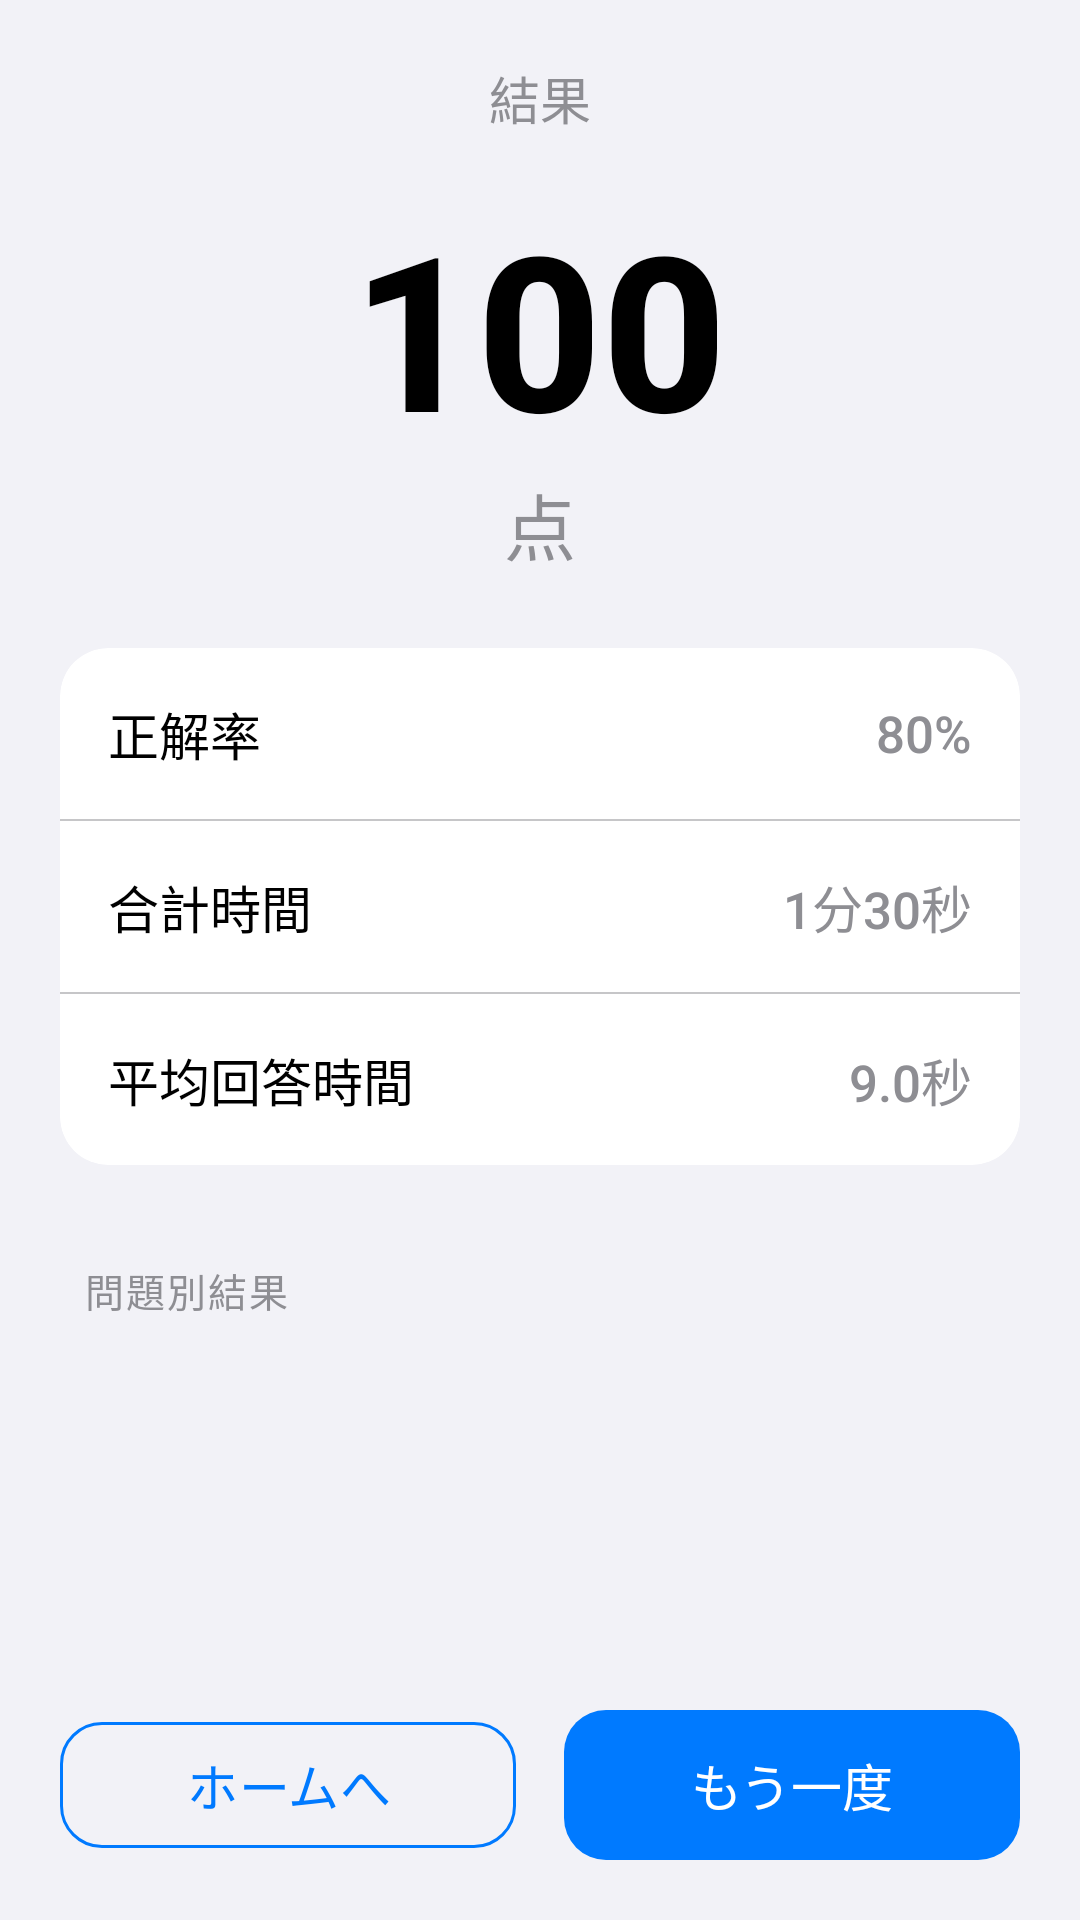

Here is an Android app screen rendered from its layout file. Give the layout XML and the strings, colors and styles it references.
<!-- AndroidManifest.xml: application theme Theme.SimilarityQuiz -->
<!-- res/layout/activity_result.xml -->
<?xml version="1.0" encoding="utf-8"?>
<androidx.constraintlayout.widget.ConstraintLayout xmlns:android="http://schemas.android.com/apk/res/android"
    xmlns:app="http://schemas.android.com/apk/res-auto"
    android:layout_width="match_parent"
    android:layout_height="match_parent"
    android:background="@color/background">

    <ScrollView
        android:layout_width="match_parent"
        android:layout_height="0dp"
        android:fillViewport="true"
        app:layout_constraintTop_toTopOf="parent"
        app:layout_constraintBottom_toTopOf="@+id/buttonContainer">

        <LinearLayout
            android:layout_width="match_parent"
            android:layout_height="wrap_content"
            android:orientation="vertical"
            android:padding="20dp">

            
            <TextView
                android:id="@+id/tvResultTitle"
                android:layout_width="wrap_content"
                android:layout_height="wrap_content"
                android:layout_gravity="center"
                android:text="結果"
                android:textSize="17sp"
                android:textColor="@color/text_secondary" />

            
            <TextView
                android:id="@+id/tvNewRecord"
                android:layout_width="wrap_content"
                android:layout_height="wrap_content"
                android:layout_gravity="center"
                android:layout_marginTop="8dp"
                android:text="🎉 新記録！"
                android:textSize="17sp"
                android:textColor="@color/ios_orange"
                android:visibility="gone" />

            
            <TextView
                android:id="@+id/tvFinalScore"
                android:layout_width="wrap_content"
                android:layout_height="wrap_content"
                android:layout_gravity="center"
                android:layout_marginTop="16dp"
                android:text="100"
                android:textSize="72sp"
                android:textStyle="bold"
                android:textColor="@color/text_primary" />

            <TextView
                android:id="@+id/tvScoreUnit"
                android:layout_width="wrap_content"
                android:layout_height="wrap_content"
                android:layout_gravity="center"
                android:text="点"
                android:textSize="24sp"
                android:textColor="@color/text_secondary" />

            
            <androidx.cardview.widget.CardView
                android:id="@+id/statsContainer"
                android:layout_width="match_parent"
                android:layout_height="wrap_content"
                android:layout_marginTop="24dp"
                app:cardCornerRadius="16dp"
                app:cardElevation="0dp"
                app:cardBackgroundColor="@color/card_background">

                <LinearLayout
                    android:layout_width="match_parent"
                    android:layout_height="wrap_content"
                    android:orientation="vertical"
                    android:divider="@drawable/ios_divider"
                    android:showDividers="middle">

                    
                    <LinearLayout
                        android:layout_width="match_parent"
                        android:layout_height="wrap_content"
                        android:orientation="horizontal"
                        android:padding="16dp"
                        android:gravity="center_vertical">

                        <TextView
                            android:layout_width="0dp"
                            android:layout_height="wrap_content"
                            android:layout_weight="1"
                            android:text="正解率"
                            android:textSize="17sp"
                            android:textColor="@color/text_primary" />

                        <TextView
                            android:id="@+id/tvAccuracy"
                            android:layout_width="wrap_content"
                            android:layout_height="wrap_content"
                            android:text="80%"
                            android:textSize="17sp"
                            android:textColor="@color/text_secondary" />

                    </LinearLayout>

                    
                    <LinearLayout
                        android:layout_width="match_parent"
                        android:layout_height="wrap_content"
                        android:orientation="horizontal"
                        android:padding="16dp"
                        android:gravity="center_vertical">

                        <TextView
                            android:layout_width="0dp"
                            android:layout_height="wrap_content"
                            android:layout_weight="1"
                            android:text="合計時間"
                            android:textSize="17sp"
                            android:textColor="@color/text_primary" />

                        <TextView
                            android:id="@+id/tvTotalTime"
                            android:layout_width="wrap_content"
                            android:layout_height="wrap_content"
                            android:text="1分30秒"
                            android:textSize="17sp"
                            android:textColor="@color/text_secondary" />

                    </LinearLayout>

                    
                    <LinearLayout
                        android:layout_width="match_parent"
                        android:layout_height="wrap_content"
                        android:orientation="horizontal"
                        android:padding="16dp"
                        android:gravity="center_vertical">

                        <TextView
                            android:layout_width="0dp"
                            android:layout_height="wrap_content"
                            android:layout_weight="1"
                            android:text="平均回答時間"
                            android:textSize="17sp"
                            android:textColor="@color/text_primary" />

                        <TextView
                            android:id="@+id/tvAverageTime"
                            android:layout_width="wrap_content"
                            android:layout_height="wrap_content"
                            android:text="9.0秒"
                            android:textSize="17sp"
                            android:textColor="@color/text_secondary" />

                    </LinearLayout>

                </LinearLayout>

            </androidx.cardview.widget.CardView>

            
            <TextView
                android:id="@+id/tvDetailTitle"
                android:layout_width="wrap_content"
                android:layout_height="wrap_content"
                android:layout_marginTop="32dp"
                android:layout_marginStart="8dp"
                android:text="問題別結果"
                android:textSize="13sp"
                android:textColor="@color/text_secondary"
                android:textAllCaps="true"
                android:letterSpacing="0.05" />

            <androidx.cardview.widget.CardView
                android:layout_width="match_parent"
                android:layout_height="wrap_content"
                android:layout_marginTop="8dp"
                app:cardCornerRadius="16dp"
                app:cardElevation="0dp"
                app:cardBackgroundColor="@color/card_background">

                <androidx.recyclerview.widget.RecyclerView
                    android:id="@+id/rvResults"
                    android:layout_width="match_parent"
                    android:layout_height="wrap_content"
                    android:nestedScrollingEnabled="false" />

            </androidx.cardview.widget.CardView>

        </LinearLayout>

    </ScrollView>

    
    <LinearLayout
        android:id="@+id/buttonContainer"
        android:layout_width="match_parent"
        android:layout_height="wrap_content"
        android:orientation="horizontal"
        android:padding="20dp"
        android:background="@color/background"
        app:layout_constraintBottom_toBottomOf="parent">

        <com.google.android.material.button.MaterialButton
            android:id="@+id/btnBackToHome"
            style="@style/IOSButton.Secondary"
            android:layout_width="0dp"
            android:layout_height="50dp"
            android:layout_weight="1"
            android:layout_marginEnd="8dp"
            android:text="ホームへ"
            app:cornerRadius="14dp" />

        <com.google.android.material.button.MaterialButton
            android:id="@+id/btnRetry"
            style="@style/IOSButton.Primary"
            android:layout_width="0dp"
            android:layout_height="50dp"
            android:layout_weight="1"
            android:layout_marginStart="8dp"
            android:text="もう一度"
            app:cornerRadius="14dp" />

    </LinearLayout>

</androidx.constraintlayout.widget.ConstraintLayout>
<!-- resources referenced by this layout -->
<resources>
  <color name="background">#F2F2F7</color>
  <color name="card_background">#FFFFFF</color>
  <color name="ios_orange">#FF9500</color>
  <color name="text_primary">#000000</color>
  <color name="text_secondary">#8E8E93</color>
  <!-- drawable ios_divider (drawable) -->
  <?xml version="1.0" encoding="utf-8"?>
  <shape xmlns:android="http://schemas.android.com/apk/res/android"
      android:shape="rectangle">
      <size android:height="0.5dp" />
      <solid android:color="@color/separator" />
  </shape>
  <style name="IOSButton.Primary">
          <item name="backgroundTint">@color/ios_blue</item>
          <item name="android:textColor">@color/white</item>
      </style>
  <style name="IOSButton.Secondary" parent="Widget.Material3.Button.OutlinedButton">
          <item name="android:textSize">17sp</item>
          <item name="android:textAllCaps">false</item>
          <item name="strokeColor">@color/ios_blue</item>
          <item name="android:textColor">@color/ios_blue</item>
          <item name="cornerRadius">14dp</item>
      </style>
  <style name="Theme.SimilarityQuiz" parent="Theme.Material3.Light.NoActionBar">
          <item name="colorPrimary">@color/ios_blue</item>
          <item name="colorPrimaryVariant">@color/primary_variant</item>
          <item name="colorSecondary">@color/secondary</item>
          <item name="android:statusBarColor">@color/background</item>
          <item name="android:windowLightStatusBar">true</item>
          <item name="android:navigationBarColor">@color/background</item>
          <item name="android:windowLightNavigationBar">true</item>
          <item name="android:fontFamily">sans-serif-medium</item>
          
          <item name="alertDialogTheme">@style/RoundedAlertDialog</item>
          <item name="materialAlertDialogTheme">@style/RoundedMaterialAlertDialog</item>
      </style>
  <color name="separator">#C6C6C8</color>
  <color name="ios_blue">#007AFF</color>
  <color name="white">#FFFFFFFF</color>
  <color name="primary_variant">#0051D4</color>
  <color name="secondary">#5856D6</color>
  <style name="RoundedAlertDialog" parent="ThemeOverlay.Material3.MaterialAlertDialog">
          <item name="shapeAppearanceOverlay">@style/RoundedDialogShape</item>
          <item name="android:background">@color/card_background</item>
      </style>
  <style name="RoundedMaterialAlertDialog" parent="ThemeOverlay.Material3.MaterialAlertDialog">
          <item name="shapeAppearanceOverlay">@style/RoundedDialogShape</item>
          <item name="materialAlertDialogBodyTextStyle">@style/DialogBodyText</item>
      </style>
  <style name="RoundedDialogShape" parent="">
          <item name="cornerFamily">rounded</item>
          <item name="cornerSize">24dp</item>
      </style>
  <style name="DialogBodyText" parent="MaterialAlertDialog.Material3.Body.Text">
          <item name="android:textColor">@color/text_secondary</item>
      </style>
</resources>
